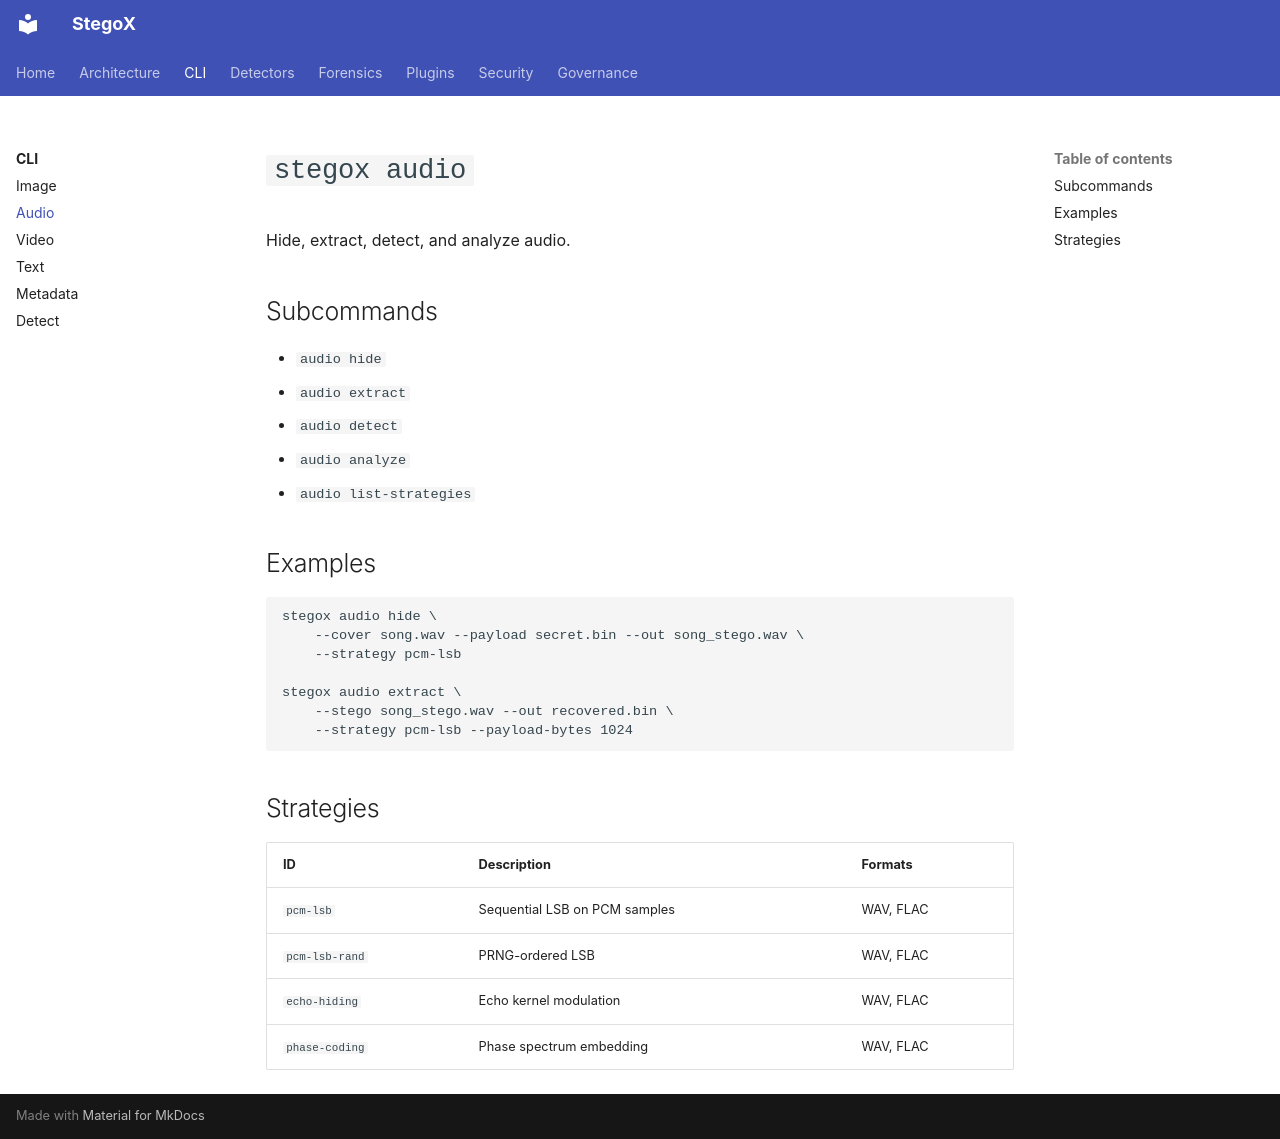

repository: Incredible-Hacker/stegox · page: cli/audio/index.html · generator: mkdocs

# `stegox audio`

Hide, extract, detect, and analyze audio.

## Subcommands

- `audio hide`
- `audio extract`
- `audio detect`
- `audio analyze`
- `audio list-strategies`

## Examples

```bash
stegox audio hide \
    --cover song.wav --payload secret.bin --out song_stego.wav \
    --strategy pcm-lsb

stegox audio extract \
    --stego song_stego.wav --out recovered.bin \
    --strategy pcm-lsb --payload-bytes 1024
```

## Strategies

| ID | Description | Formats |
|---|---|---|
| `pcm-lsb` | Sequential LSB on PCM samples | WAV, FLAC |
| `pcm-lsb-rand` | PRNG-ordered LSB | WAV, FLAC |
| `echo-hiding` | Echo kernel modulation | WAV, FLAC |
| `phase-coding` | Phase spectrum embedding | WAV, FLAC |
